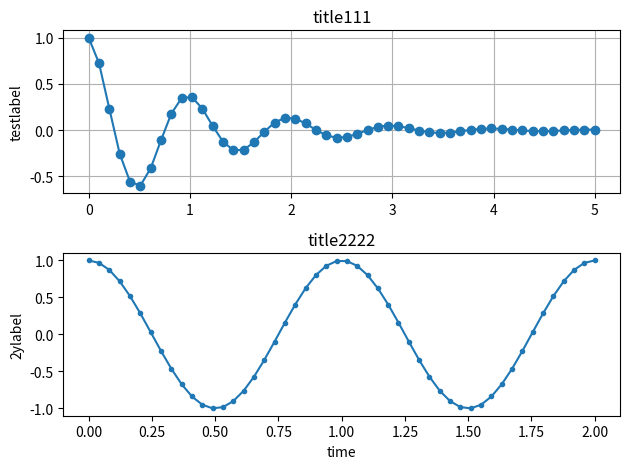

Write the Python code that produced this figure.
import matplotlib.pyplot as plt
import numpy as np

#수직 막대그래프
# x = np.arange(3)
# years = ['2022', '2023', '2024']
# values = [100,300,600]
#
# plt.bar(x,values,color='red')
# plt.xticks(x,years)
# plt.show()

#수평 막대그래프
# y=np.arange(3)
# years = ['22','23','24']
# values = [100,800,2200]
# plt.barh(y,values)
# plt.yticks(y,years)
# plt.show()

#기본 산점도 그래프
# np.random.seed(0)
# n = 50
# x = np.random.rand(n)
# y = np.random.rand(n)
# plt.scatter(x,y)
# plt.show()

#산점도 옵션 지정
# np.random.seed(0)
# n = 50
# x = np.random.rand(n)
# y = np.random.rand(n)
# area = (30*np.random.rand(n))**2
# colors = np.random.rand(n)
#
# plt.scatter(x,y,s=area,c=colors,alpha=0.5,cmap='Spectral')
# plt.colorbar()
# plt.show()

#히스토그램
# weight=[68,81,64,56,78,74,61,77,66,68,59,71,80,59,59,67,81,69,73,69,74,70,65]
# plt.hist(weight)
# plt.show()

#파이차트
# ratio = [34,32,16,18] # 총 100
# labels = ["AA","BB","CC","DD"]
# explode=[0,0.10,0,0.10]
# colors=['silver', 'silver', 'silver', 'gold']
# plt.pie(ratio,labels=labels,autopct='%.1f%%', startangle=10, explode=explode,shadow=True, colors=colors) #%를 사용하려면 %%로 사용해야 % 하나만 나온다. startangle은 시작 각도임.
# plt.show()

#히트맵
# arr = np.random.standard_normal((30,40))
# plt.matshow(arr)
# plt.colorbar()
# plt.show()

x1=np.linspace(0.0,5.0)
x2=np.linspace(0.0,2.0)
#50개 균일간격 값 얻음 : linspace
y1=np.cos(2*np.pi*x1)*np.exp(-x1)
y2=np.cos(2*np.pi*x2)

plt.subplot(2,1,1)
#2행 1열 중 첫번째 배치
plt.plot(x1,y1,'o-') #o-는 나오는 마커의 형태
plt.title('title111')
plt.ylabel('testlabel')
plt.grid(True)
plt.subplot(2,1,2)
#2행 1열 두번째 위치에 배치
plt.plot(x2,y2,'.-')
plt.title('title2222') #그래프 제목
plt.xlabel('time')
plt.ylabel('2ylabel') #y축 레이블 명
plt.tight_layout()
#두개 겹치지 않게 레이아웃 처리

plt.show()
